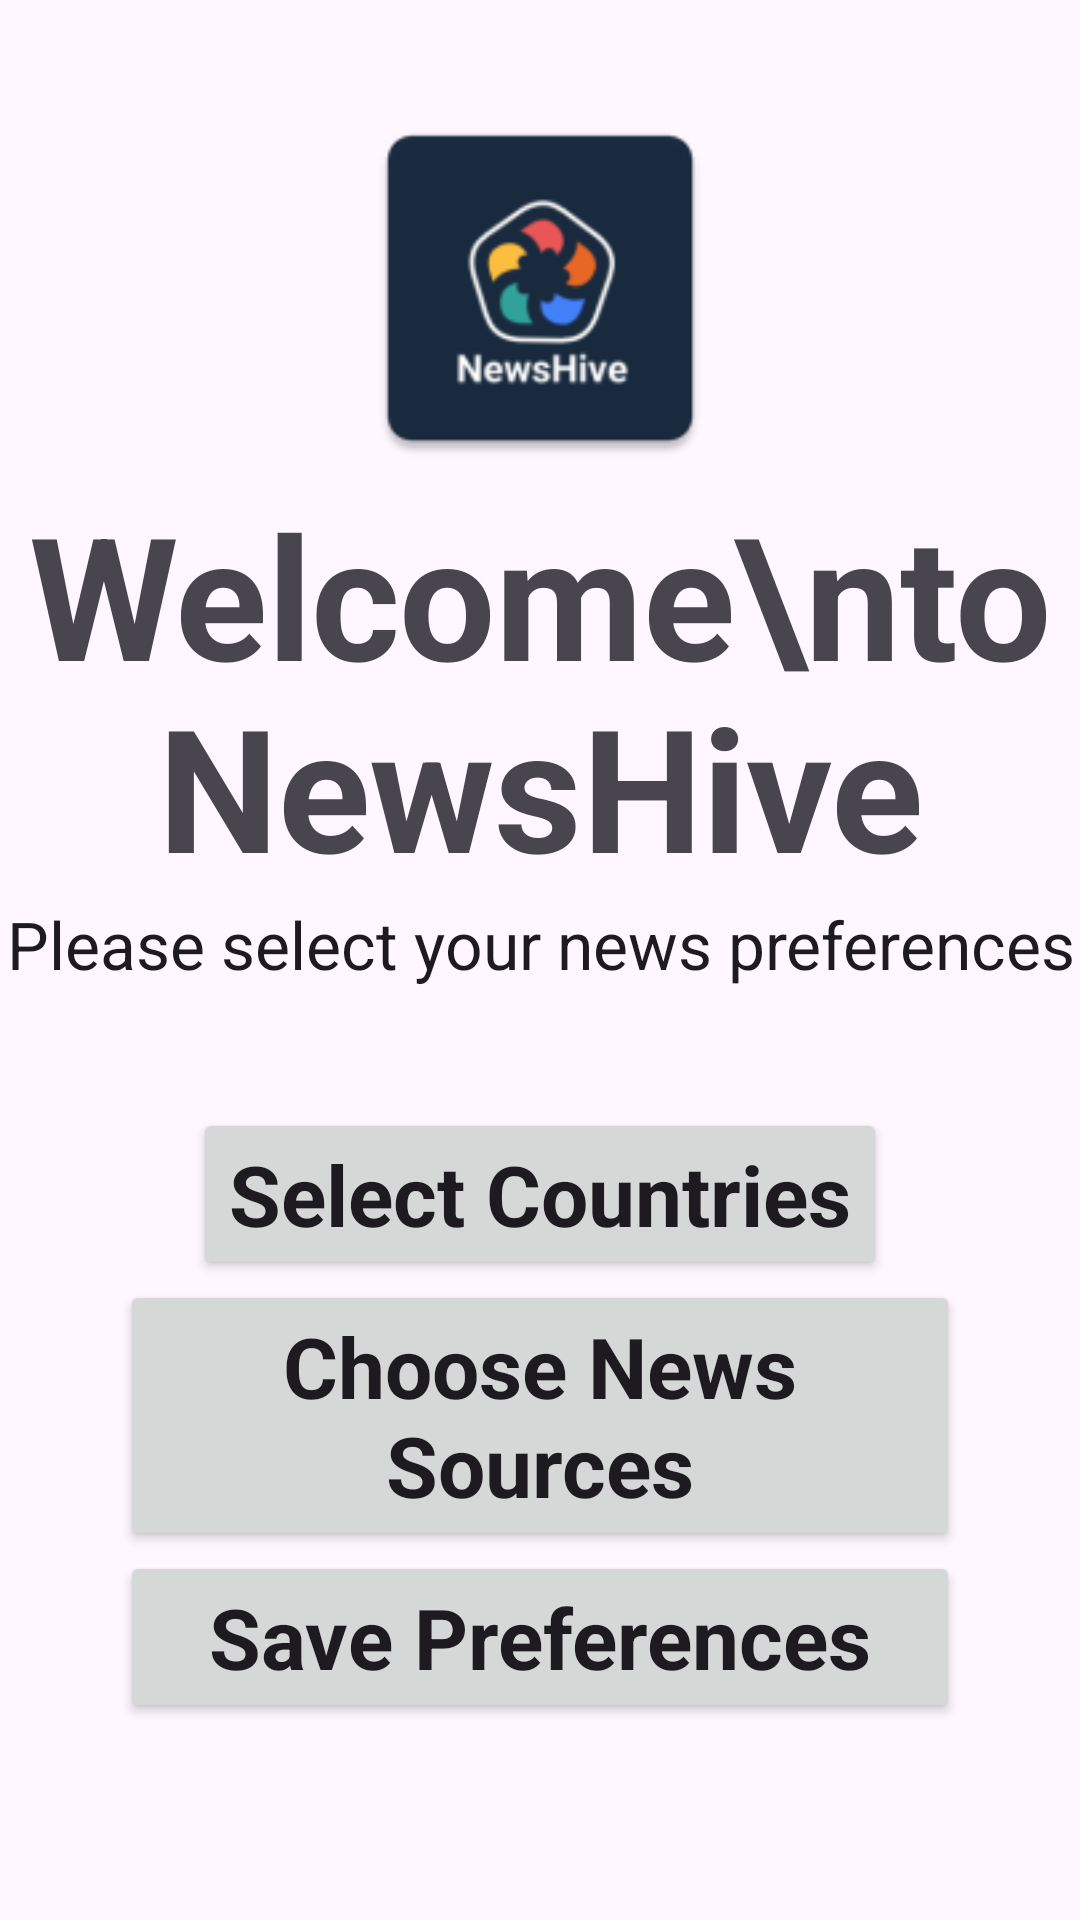

Here is an Android app screen rendered from its layout file. Give the layout XML and the strings, colors and styles it references.
<!-- AndroidManifest.xml: application theme Theme.NewsHive -->
<!-- res/layout/fragment_setup.xml -->
<?xml version="1.0" encoding="utf-8"?>
<androidx.constraintlayout.widget.ConstraintLayout xmlns:android="http://schemas.android.com/apk/res/android"
    xmlns:app="http://schemas.android.com/apk/res-auto"
    xmlns:tools="http://schemas.android.com/tools"
    android:layout_width="match_parent"
    android:layout_height="match_parent"
    tools:context=".ui.fragments.SetupFragment">


    <androidx.constraintlayout.widget.Guideline
        android:id="@+id/guideline1"
        android:layout_width="wrap_content"
        android:layout_height="wrap_content"
        android:orientation="horizontal"
        app:layout_constraintGuide_percent="0.05" />

    <ImageView
        android:src="@mipmap/ic_launcher"
        android:id="@+id/ivLogoSetupFragment"
        android:layout_width="0dp"
        android:layout_height="0dp"
        app:layout_constraintDimensionRatio="1:1"
        app:layout_constraintBottom_toTopOf="@+id/guideline2"
        app:layout_constraintEnd_toEndOf="parent"
        app:layout_constraintStart_toStartOf="parent"
        app:layout_constraintTop_toTopOf="@+id/guideline1"></ImageView>

    <com.google.android.material.textview.MaterialTextView
        android:id="@+id/textViewWelcomeToNewsHive"
        android:layout_width="wrap_content"
        android:layout_height="wrap_content"
        android:text="Welcome\nto NewsHive"
        style="@style/TextAppearance.Material3.DisplayLarge"
        android:gravity="center"
        android:fontFamily="monospace"
        android:textStyle="bold"
        app:layout_constraintEnd_toEndOf="parent"
        app:layout_constraintStart_toStartOf="parent"
        app:layout_constraintTop_toBottomOf="@+id/ivLogoSetupFragment">

    </com.google.android.material.textview.MaterialTextView>

    <androidx.constraintlayout.widget.Guideline
        android:id="@+id/guideline2"
        android:layout_width="wrap_content"
        android:layout_height="wrap_content"
        android:orientation="horizontal"
        app:layout_constraintGuide_percent="0.25" />

    <com.google.android.material.textview.MaterialTextView
        android:id="@+id/materialTextView"
        style="@style/TextAppearance.Material3.TitleLarge"
        android:layout_width="wrap_content"
        android:layout_height="wrap_content"
        android:fontFamily="monospace"
        android:gravity="center"
        android:text="Please select your news preferences"
        app:layout_constraintEnd_toEndOf="parent"
        app:layout_constraintStart_toStartOf="parent"
        app:layout_constraintTop_toBottomOf="@id/textViewWelcomeToNewsHive">

    </com.google.android.material.textview.MaterialTextView>

    <Button
        android:layout_marginTop="40dp"
        android:id="@+id/selectCountryCodesButtonSetupFragment"
        android:text="Select Countries"
        android:textStyle="bold"
        android:textAppearance="@style/TextAppearance.Material3.HeadlineMedium"
        android:layout_width="wrap_content"
        android:layout_height="wrap_content"
        app:layout_constraintEnd_toEndOf="parent"
        app:layout_constraintStart_toStartOf="parent"
        app:layout_constraintTop_toBottomOf="@+id/materialTextView">

    </Button>

    <Button
        android:layout_marginHorizontal="40dp"
        android:id="@+id/selectNewsSourcesButtonSetupFragment"
        android:text="Choose News Sources"
        android:textStyle="bold"
        android:textAppearance="@style/TextAppearance.Material3.HeadlineMedium"
        android:layout_width="match_parent"
        android:layout_height="wrap_content"
        app:layout_constraintEnd_toEndOf="parent"
        app:layout_constraintStart_toStartOf="parent"
        app:layout_constraintTop_toBottomOf="@+id/selectCountryCodesButtonSetupFragment">

    </Button>


    <Button
        android:layout_marginHorizontal="40dp"
        android:id="@+id/savePreferencesSetupFragment"
        android:text="Save Preferences"
        android:textStyle="bold"
        android:textAppearance="@style/TextAppearance.Material3.HeadlineMedium"
        android:layout_width="match_parent"
        android:layout_height="wrap_content"
        app:layout_constraintTop_toBottomOf="@id/selectNewsSourcesButtonSetupFragment"
        app:layout_constraintEnd_toEndOf="parent"
        app:layout_constraintStart_toStartOf="parent">

    </Button>



</androidx.constraintlayout.widget.ConstraintLayout>
<!-- resources referenced by this layout -->
<resources>
  <!-- mipmap ic_launcher: png bitmap (mipmap-hdpi, 2784 bytes) -->
  <style name="Theme.NewsHive" parent="Theme.Material3.Light.NoActionBar">
  
      </style>
</resources>
